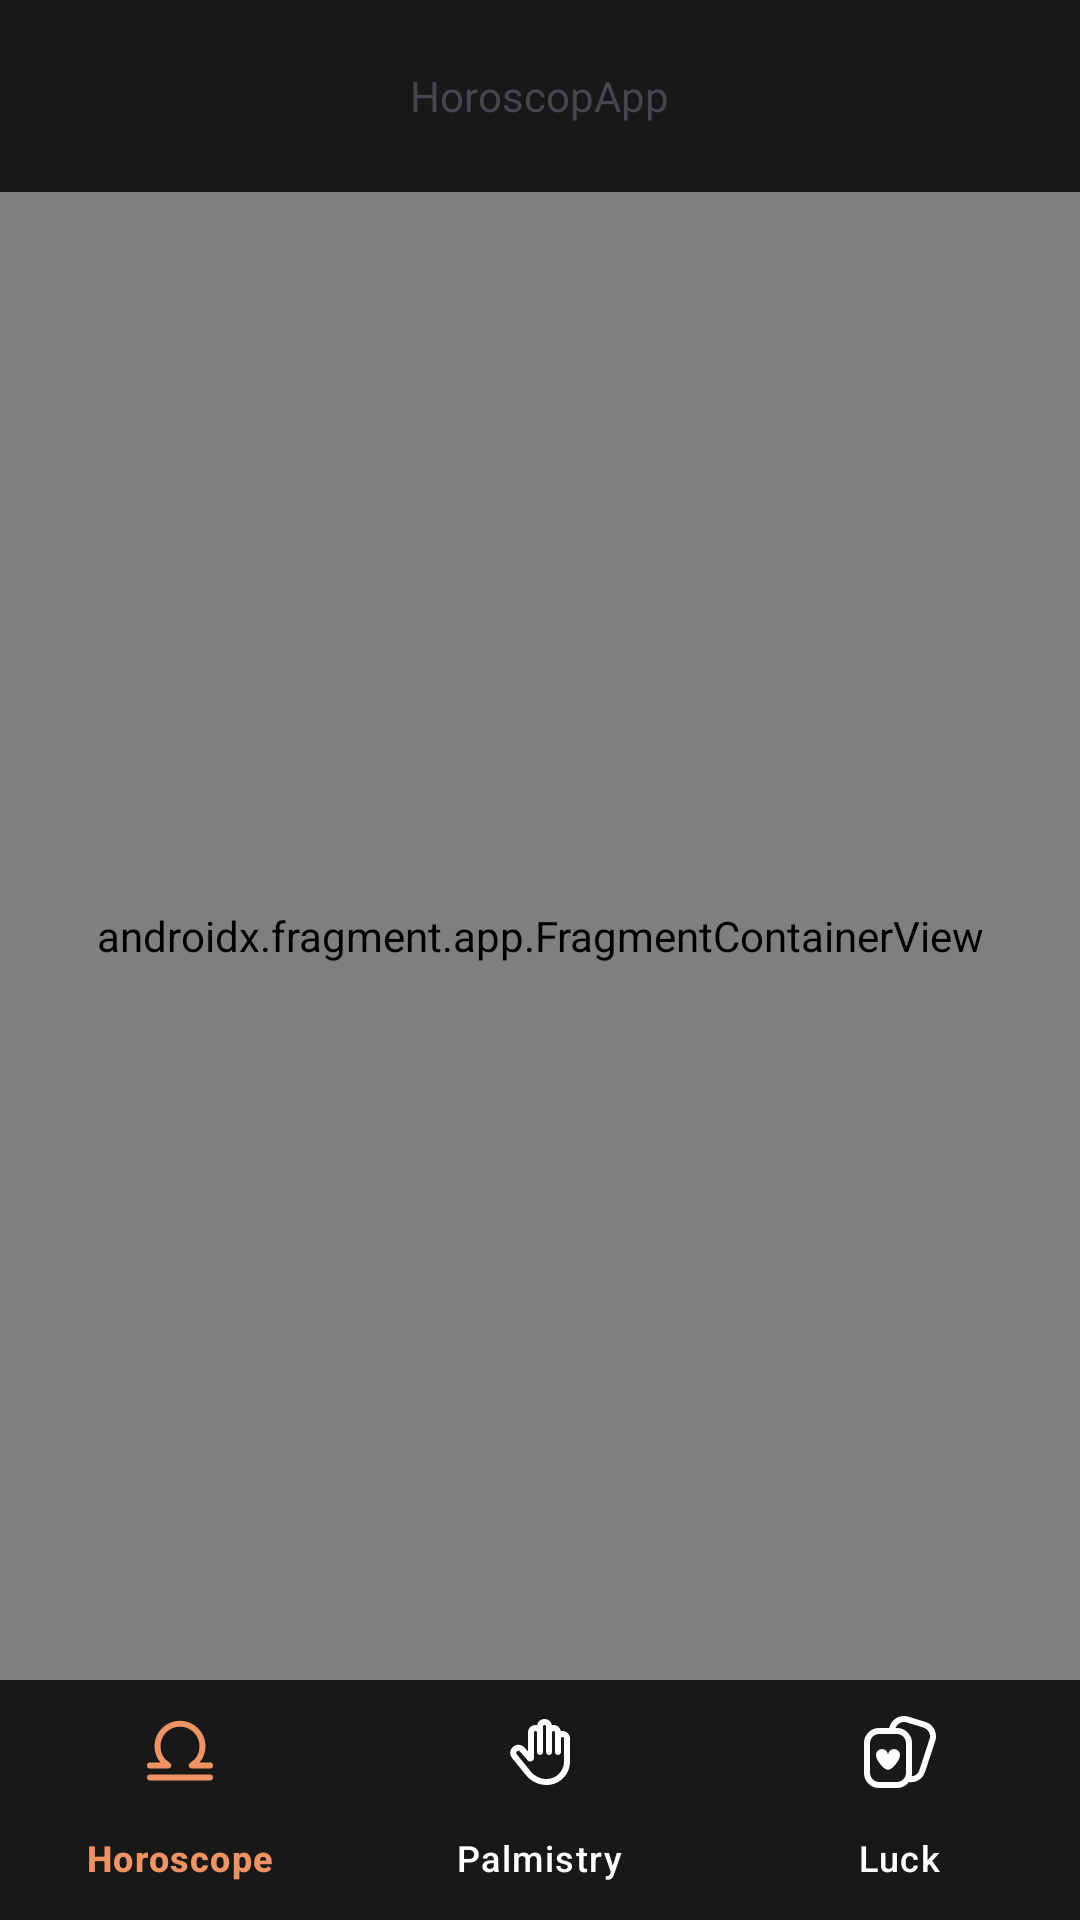

Produce the Android XML layout that renders to this screen, including the resource entries it uses.
<!-- AndroidManifest.xml: application theme Theme.HoroscopApp -->
<!-- res/layout/activity_main.xml -->
<?xml version="1.0" encoding="utf-8"?>
<androidx.constraintlayout.widget.ConstraintLayout xmlns:android="http://schemas.android.com/apk/res/android"
	xmlns:app="http://schemas.android.com/apk/res-auto"
	xmlns:tools="http://schemas.android.com/tools"
	android:id="@+id/main"
	android:layout_width="match_parent"
	android:layout_height="match_parent"
	android:background="@color/primary"
	tools:context=".ui.home.MainActivity">

	<FrameLayout
		android:id="@+id/flToolBar"
		android:layout_width="0dp"
		android:layout_height="?attr/actionBarSize"
		android:background="@color/primaryDark"
		app:layout_constraintEnd_toEndOf="parent"
		app:layout_constraintStart_toStartOf="parent"
		app:layout_constraintTop_toTopOf="parent">

		<androidx.cardview.widget.CardView
			android:layout_width="wrap_content"
			android:layout_height="wrap_content" />

		<TextView
			style="@style/HoroscopeTextTitle"
			android:layout_width="wrap_content"
			android:layout_height="wrap_content"
			android:layout_gravity="center"
			android:text="@string/app_name" />

	</FrameLayout>

	<androidx.fragment.app.FragmentContainerView
		android:id="@+id/fragmentContainerView"
		android:name="androidx.navigation.fragment.NavHostFragment"
		android:layout_width="0dp"
		android:layout_height="0dp"
		app:defaultNavHost="true"
		app:layout_constraintBottom_toTopOf="@id/bottomNavBar"
		app:layout_constraintEnd_toEndOf="parent"
		app:layout_constraintStart_toStartOf="parent"
		app:layout_constraintTop_toBottomOf="@id/flToolBar"
		app:navGraph="@navigation/main_graph" />

	<com.google.android.material.bottomnavigation.BottomNavigationView
		android:id="@+id/bottomNavBar"
		android:layout_width="0dp"
		android:layout_height="wrap_content"
		android:background="@color/primaryDark"
		app:itemActiveIndicatorStyle="@null"
		app:itemIconTint="@color/bottom_nav_selector"
		app:itemTextColor="@color/bottom_nav_selector"
		app:layout_constraintBottom_toBottomOf="parent"
		app:layout_constraintEnd_toEndOf="parent"
		app:layout_constraintStart_toStartOf="parent"
		app:menu="@menu/bottom_menu" />

</androidx.constraintlayout.widget.ConstraintLayout>
<!-- resources referenced by this layout -->
<resources>
  <color name="primary">#1f1f1f</color>
  <color name="primaryDark">#181818</color>
  <string name="app_name">HoroscopApp</string>
  <style name="Theme.HoroscopApp" parent="Base.Theme.HoroscopApp" />
  <style name="Base.Theme.HoroscopApp" parent="Theme.Material3.DayNight.NoActionBar">
  		
  		
  	</style>
</resources>
